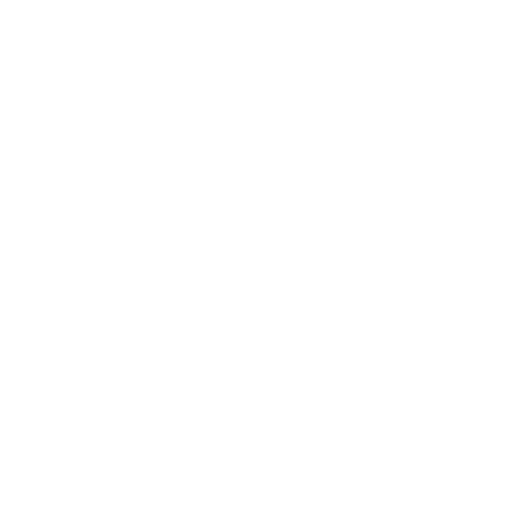
t = 0.00 s
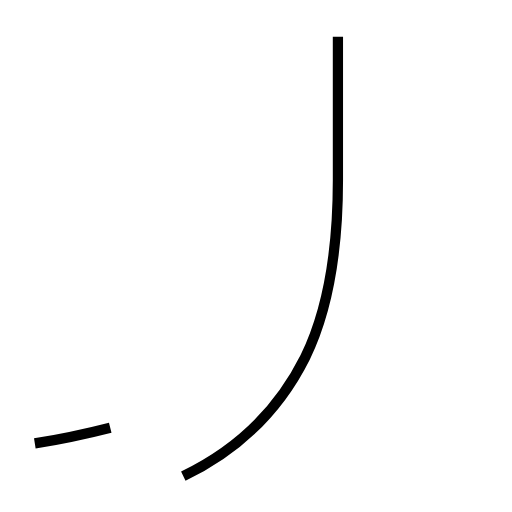
t = 1.69 s
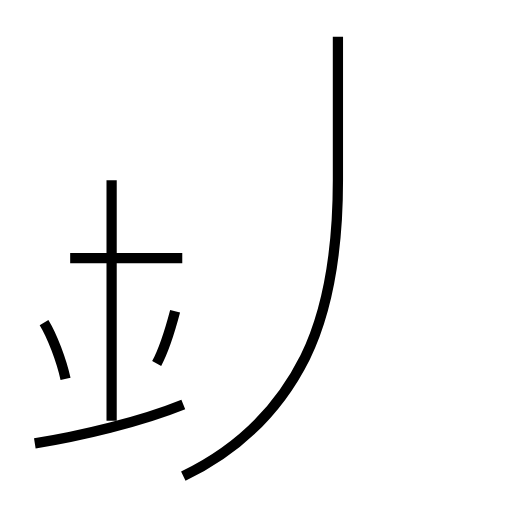
t = 3.28 s
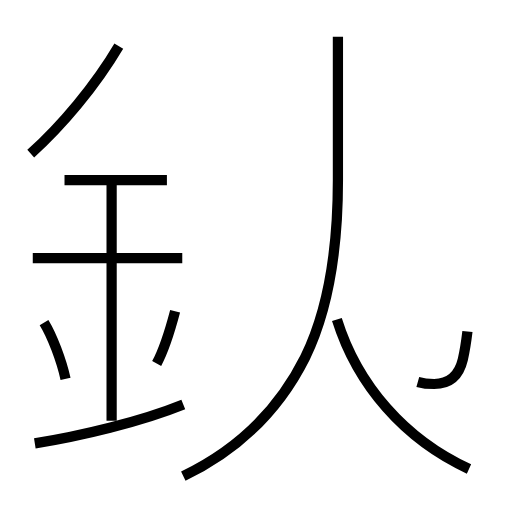
t = 4.96 s
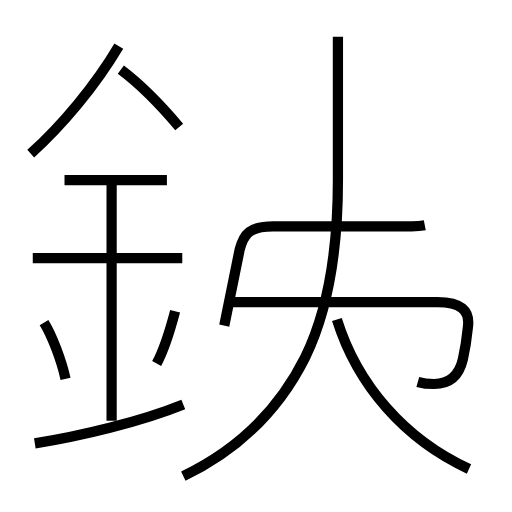
t = 6.76 s
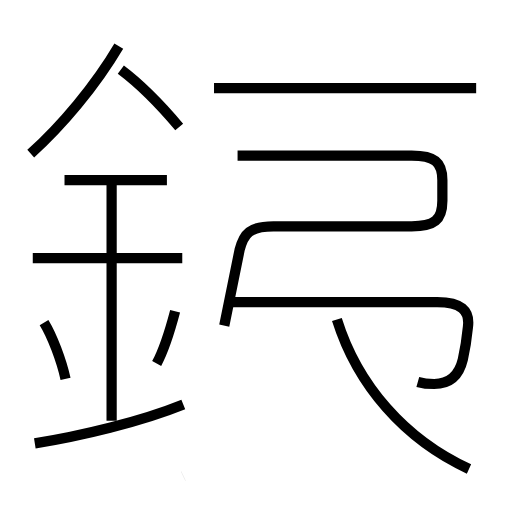
t = 8.33 s

The animated SVG that drew these frames (rendered in a browser with its animation timeline set to each time). Animation: 13 SMIL elements (animate=13); one cycle of 8.33 s.

<?xml version='1.0' encoding='utf-8'?>
<svg viewBox="0.0 -6.0 50.0 50.0" version="1.1" xmlns="http://www.w3.org/2000/svg"><rect x="-1000" y="-1000" width="2000" height="2000" stroke="white" fill="white" /><g style="fill:none;stroke:#000000;stroke-width:1"><path d="M 17.9 2.5 C 23.1 0.0 27.2 -3.9 29.8 -9.1 C 32.0 -13.6 33.0 -19.3 33.0 -26.4 L 33.0 -40.4 " transform="translate(0.0 38.0)" stroke-dasharray="48.67494197403875" stroke-dashoffset="48.67494197403875"><animate attributeName="stroke-dashoffset" from="48.67494197403875" to="0" dur="1.4602482592211625s" begin="0s; anim_end.end" fill="freeze" id="anim0" /></path><path d="M 3.4 -0.7 C 7.8 -1.4 13.7 -2.8 17.9 -4.5 " transform="translate(0.0 38.0)" stroke-dasharray="15.017036696478113" stroke-dashoffset="15.017036696478113"><animate attributeName="stroke-dashoffset" from="15.017036696478113" to="0" dur="0.4505111008943434s" begin="anim0.end" fill="freeze" id="anim1" /></path><path d="M 6.4 -7.0 C 6.0 -8.8 5.1 -11.2 4.3 -12.5 " transform="translate(0.0 38.0)" stroke-dasharray="5.908117089973909" stroke-dashoffset="5.908117089973909"><animate attributeName="stroke-dashoffset" from="5.908117089973909" to="0" dur="0.17724351269921726s" begin="anim1.end" fill="freeze" id="anim2" /></path><path d="M 10.9 -2.9 L 10.9 -26.4 " transform="translate(0.0 38.0)" stroke-dasharray="23.5" stroke-dashoffset="23.5"><animate attributeName="stroke-dashoffset" from="23.5" to="0" dur="0.705s" begin="anim2.end" fill="freeze" id="anim3" /></path><path d="M 15.3 -8.5 C 16.0 -9.8 16.6 -11.7 17.1 -13.6 " transform="translate(0.0 38.0)" stroke-dasharray="5.4195245638569665" stroke-dashoffset="5.4195245638569665"><animate attributeName="stroke-dashoffset" from="5.4195245638569665" to="0" dur="0.162585736915709s" begin="anim3.end" fill="freeze" id="anim4" /></path><path d="M 17.8 -18.8 L 3.2 -18.8 " transform="translate(0.0 38.0)" stroke-dasharray="14.600000000000001" stroke-dashoffset="14.600000000000001"><animate attributeName="stroke-dashoffset" from="14.600000000000001" to="0" dur="0.438s" begin="anim4.end" fill="freeze" id="anim5" /></path><path d="M 16.3 -26.4 L 6.3 -26.4 " transform="translate(0.0 38.0)" stroke-dasharray="10.0" stroke-dashoffset="10.0"><animate attributeName="stroke-dashoffset" from="10.0" to="0" dur="0.3s" begin="anim5.end" fill="freeze" id="anim6" /></path><path d="M 3.0 -29.0 C 6.0 -31.7 9.3 -35.6 11.6 -39.5 " transform="translate(0.0 38.0)" stroke-dasharray="13.6204047567325" stroke-dashoffset="13.6204047567325"><animate attributeName="stroke-dashoffset" from="13.6204047567325" to="0" dur="0.408612142701975s" begin="anim6.end" fill="freeze" id="anim7" /></path><path d="M 45.8 1.8 C 39.5 -1.1 34.9 -6.4 32.9 -12.8 " transform="translate(0.0 38.0)" stroke-dasharray="20.06695358069174" stroke-dashoffset="20.06695358069174"><animate attributeName="stroke-dashoffset" from="20.06695358069174" to="0" dur="0.6020086074207522s" begin="anim7.end" fill="freeze" id="anim8" /></path><path d="M 40.8 -6.7 C 41.5 -6.5 42.0 -6.5 42.4 -6.5 C 43.8 -6.5 44.8 -7.2 45.2 -8.9 C 45.4 -9.8 45.6 -11.1 45.7 -12.1 C 45.9 -13.7 45.0 -14.5 42.7 -14.5 L 22.6 -14.5 " transform="translate(0.0 38.0)" stroke-dasharray="33.53396065338034" stroke-dashoffset="33.53396065338034"><animate attributeName="stroke-dashoffset" from="33.53396065338034" to="0" dur="1.0060188196014102s" begin="anim8.end" fill="freeze" id="anim9" /></path><path d="M 17.5 -31.6 C 15.9 -33.5 13.8 -35.7 11.8 -37.2 " transform="translate(0.0 38.0)" stroke-dasharray="8.006325750627694" stroke-dashoffset="8.006325750627694"><animate attributeName="stroke-dashoffset" from="8.006325750627694" to="0" dur="0.2401897725188308s" begin="anim9.end" fill="freeze" id="anim10" /></path><path d="M 21.9 -12.2 L 23.4 -19.6 C 23.8 -21.2 24.4 -21.9 26.7 -21.9 L 40.2 -21.9 C 42.4 -21.9 43.2 -22.5 43.2 -24.4 L 43.2 -26.4 C 43.2 -28.2 42.4 -28.8 40.2 -28.8 L 23.2 -28.8 " transform="translate(0.0 38.0)" stroke-dasharray="53.61293421398212" stroke-dashoffset="53.61293421398212"><animate attributeName="stroke-dashoffset" from="53.61293421398212" to="0" dur="1.6083880264194637s" begin="anim10.end" fill="freeze" id="anim11" /></path><path d="M 46.5 -35.4 L 20.9 -35.4" transform="translate(0.0 38.0)" stroke-dasharray="25.6" stroke-dashoffset="25.6"><animate attributeName="stroke-dashoffset" from="25.6" to="0" dur="0.768s" begin="anim11.end" fill="freeze" id="anim_end" /></path></g></svg>
